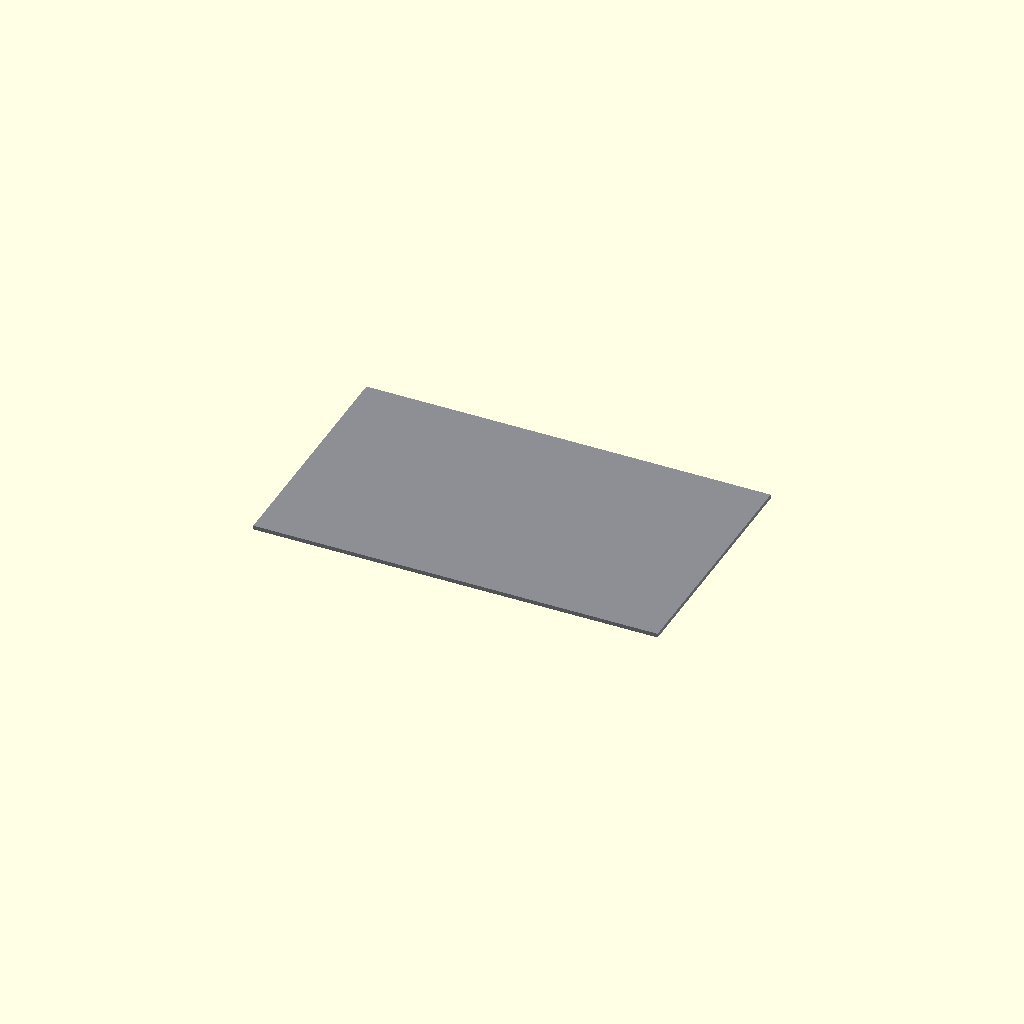
Cell 1 — every parameter at its default value.
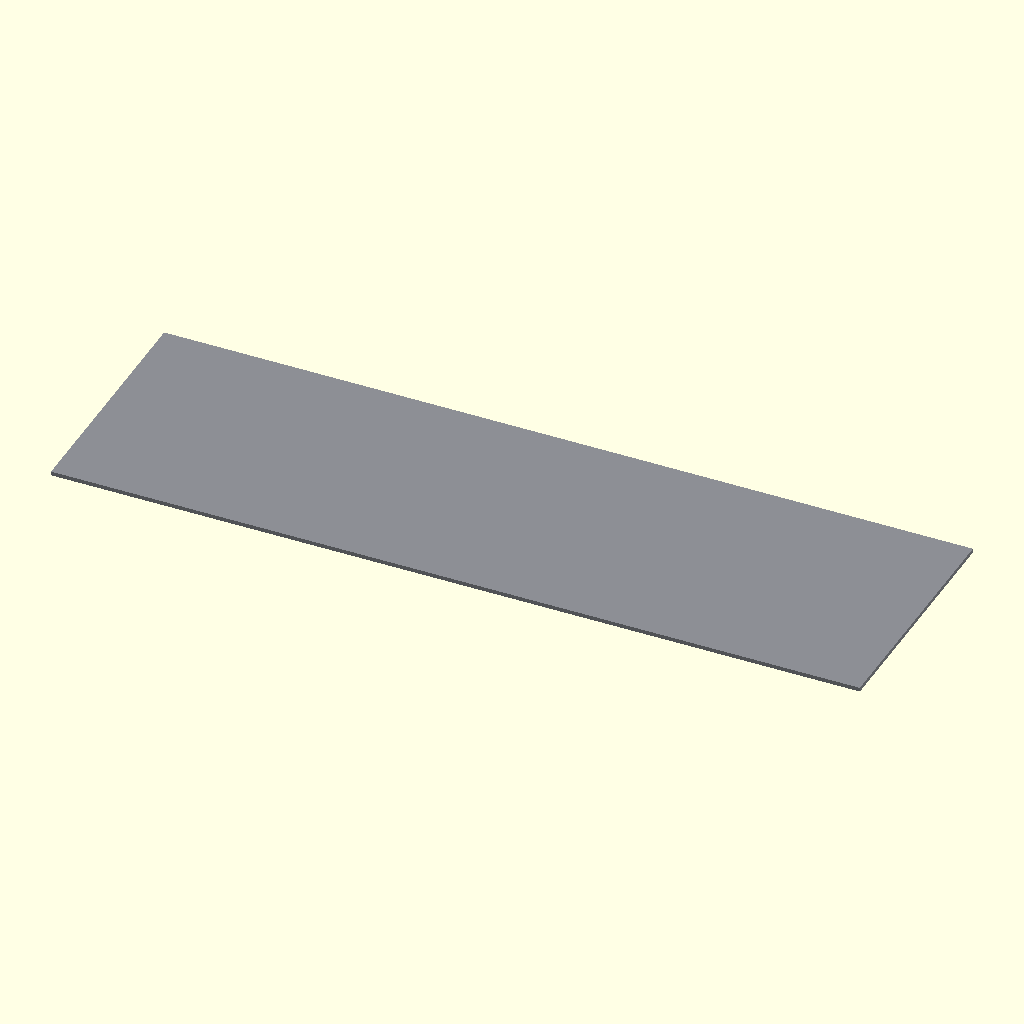
Cell 2 — length set to 400, the other parameters unchanged.
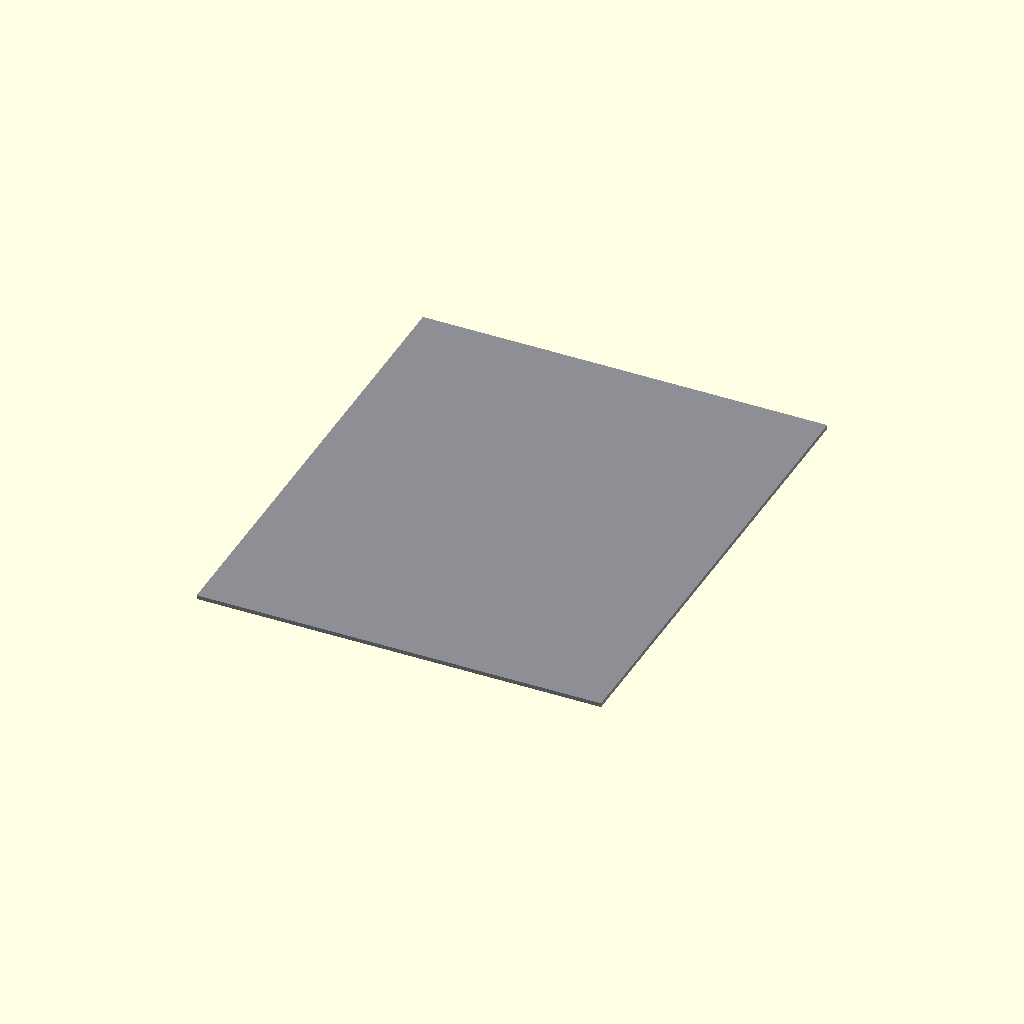
Cell 3: the same model with width = 240.
All cells are drawn from one camera (rotation 55°, 0°, 25°, orthographic, colour scheme Cornfield), so only the parameter changes between them.
The OpenSCAD source (additional_study/matched_effort/results/direct_repair/scad/sheet__Steel06.scad):
$fn = 64;

length = 200;
width  = 120;
thickness = 2;

module sheet_mild_steel(l=length, w=width, t=thickness) {
    color([0.55, 0.56, 0.58])  // mild steel-like gray
        translate([-l/2, -w/2, 0])
            cube([l, w, t], center=false);
}

sheet_mild_steel();
Parameter table extracted from the source (name, type, default, range or options):
length: number, default 200
width: number, default 120
thickness: number, default 2
